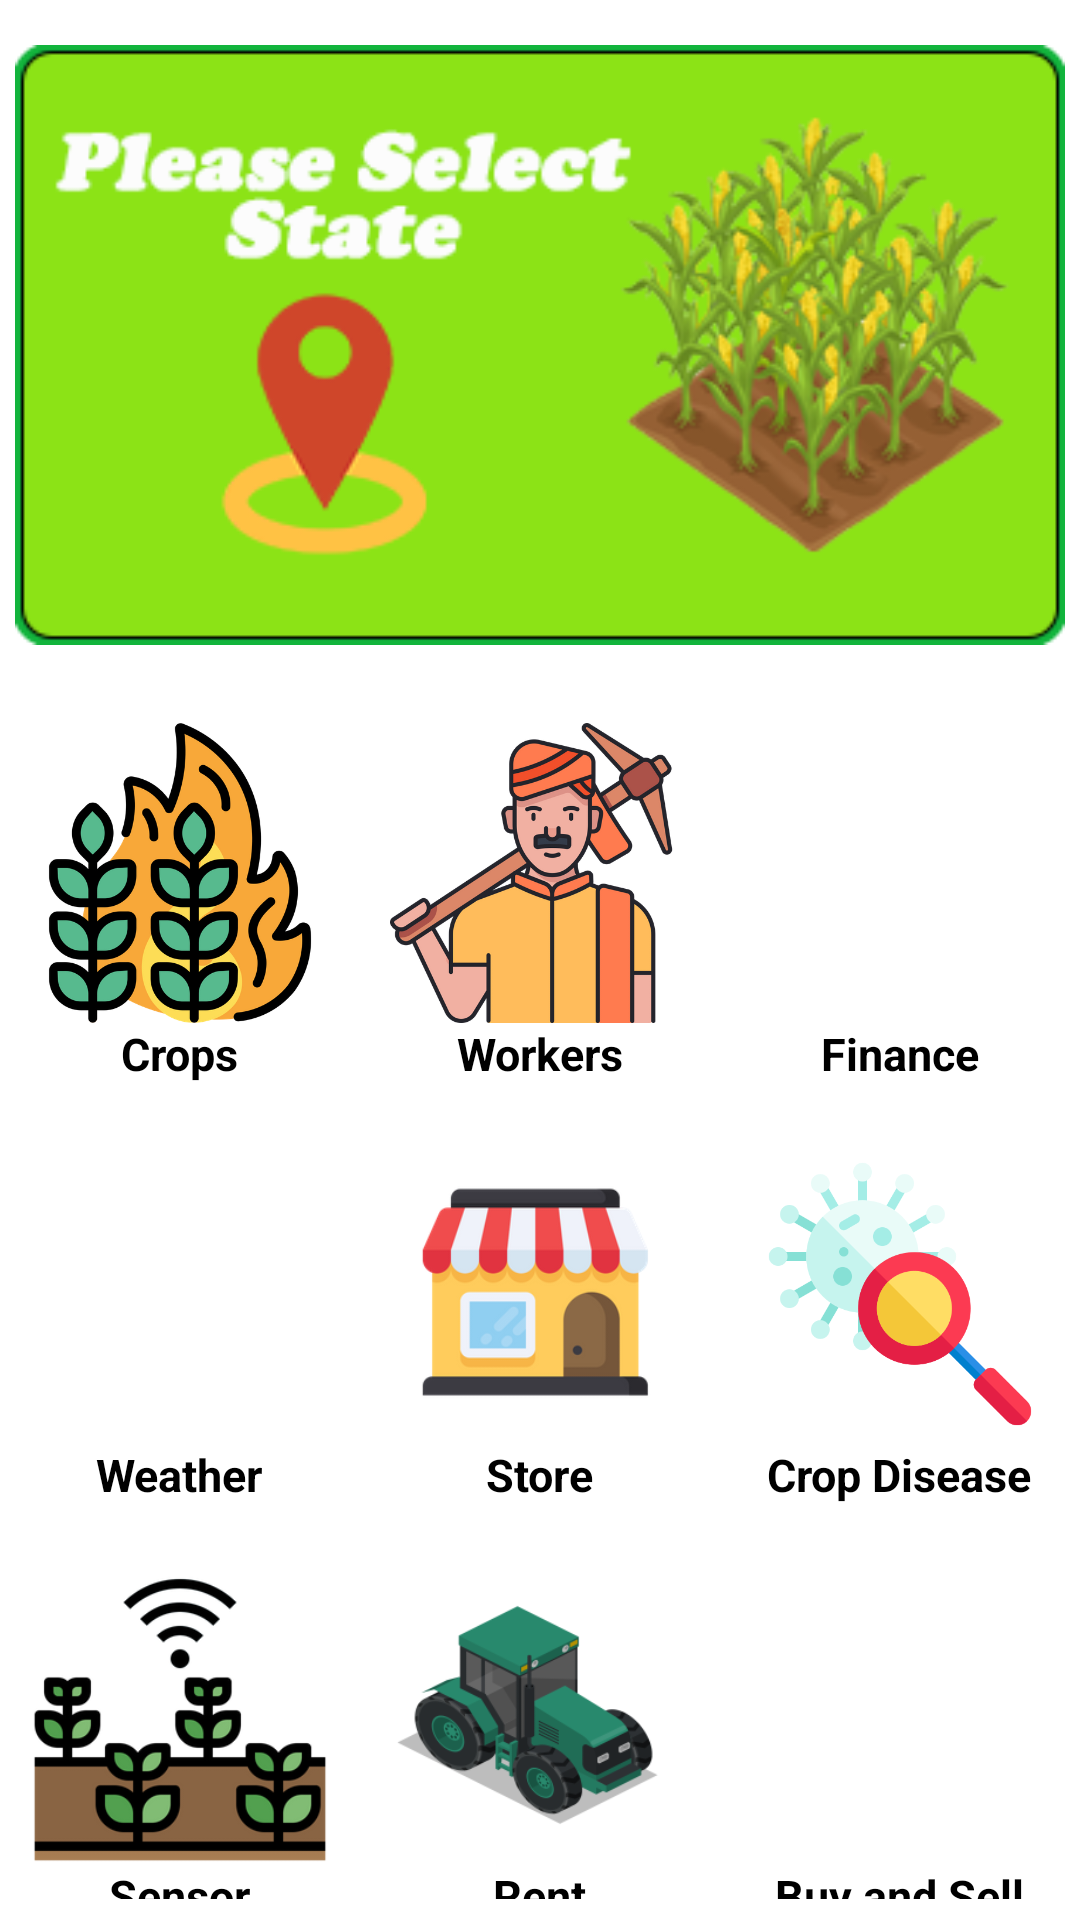

The Android layout XML behind this screen, and the referenced resources:
<!-- AndroidManifest.xml: application theme Theme.Agriculture -->
<!-- res/layout/fragment_home.xml -->
<?xml version="1.0" encoding="utf-8"?>
<LinearLayout
    xmlns:android="http://schemas.android.com/apk/res/android"
    xmlns:tools="http://schemas.android.com/tools"
    android:layout_width="match_parent"
    android:layout_height="match_parent"
    tools:context=".fragments.HomeFragment"
    android:layout_centerHorizontal="true"
    android:orientation="vertical"
    android:gravity="center_horizontal|center">

    <ImageView
        android:layout_width="350dp"
        android:layout_height="200dp"
        android:id="@+id/location1"
        android:layout_marginTop="15dp"
        android:background="@drawable/location"/>

    <LinearLayout
        android:layout_width="wrap_content"
        android:layout_height="wrap_content"
        android:layout_marginTop="26dp">

        <LinearLayout
            android:layout_width="wrap_content"
            android:layout_height="wrap_content"
            android:gravity="center_horizontal"
            android:orientation="vertical">

            <ImageView
                android:id="@+id/crop1"
                android:layout_width="100dp"
                android:layout_height="100dp"
                android:src="@drawable/crops" />

            <TextView
                android:layout_width="wrap_content"
                android:layout_height="wrap_content"
                android:text="@string/crops"
                android:textSize="15sp"
                android:textStyle="bold"
                android:textColor="@color/black"/>

        </LinearLayout>

        <LinearLayout
            android:layout_width="wrap_content"
            android:layout_height="wrap_content"
            android:layout_marginLeft="20dp"
            android:gravity="center_horizontal"
            android:orientation="vertical">

            <ImageView
                android:id="@+id/farmers1"
                android:layout_width="100dp"
                android:layout_height="100dp"
                android:src="@drawable/farmer" />

            <TextView
                android:layout_width="wrap_content"
                android:layout_height="wrap_content"
                android:text="@string/workers"
                android:textSize="15sp"
                android:textStyle="bold"
                android:textColor="@color/black"/>

        </LinearLayout>
        <LinearLayout
            android:layout_width="wrap_content"
            android:layout_height="wrap_content"
            android:layout_marginLeft="20dp"
            android:gravity="center_horizontal"
            android:orientation="vertical">

            <ImageView
                android:layout_width="100dp"
                android:layout_height="100dp"
                android:src="@drawable/investment"
                android:id="@+id/invest"/>
            <TextView
                android:layout_width="wrap_content"
                android:layout_height="wrap_content"
                android:text="@string/Finance"
                android:textSize="15sp"
                android:textStyle="bold"
                android:textColor="@color/black"/>

        </LinearLayout>

    </LinearLayout>

    <LinearLayout
        android:layout_width="wrap_content"
        android:layout_height="wrap_content"
        android:layout_marginTop="20dp">

        <LinearLayout
            android:layout_width="wrap_content"
            android:layout_height="wrap_content"
            android:orientation="vertical"
            android:gravity="center_horizontal">

            <ImageView
                android:layout_width="100dp"
                android:layout_height="100dp"
                android:src="@drawable/sunny"
                android:id="@+id/rains" />
            <TextView
                android:layout_width="wrap_content"
                android:layout_height="wrap_content"
                android:text="Weather"
                android:textStyle="bold"
                android:textSize="15sp"
                android:textColor="@color/black"/>

        </LinearLayout>
        <LinearLayout
            android:layout_width="wrap_content"
            android:layout_height="wrap_content"
            android:orientation="vertical"
            android:gravity="center_horizontal"
            android:layout_marginLeft="20dp">

            <ImageView
                android:layout_width="100dp"
                android:layout_height="100dp"
                android:src="@drawable/store"
                android:id="@+id/stores" />
            <TextView
                android:layout_width="wrap_content"
                android:layout_height="wrap_content"
                android:text="@string/store"
                android:textStyle="bold"
                android:textSize="15sp"
                android:textColor="@color/black"/>
        </LinearLayout>
        <LinearLayout
            android:layout_width="wrap_content"
            android:layout_height="wrap_content"
            android:orientation="vertical"
            android:gravity="center_horizontal"
            android:layout_marginLeft="20dp">

            <ImageView
                android:layout_width="100dp"
                android:layout_height="100dp"
                android:src="@drawable/virus_scan"
                android:id="@+id/scan"/>
            <TextView
                android:layout_width="wrap_content"
                android:layout_height="wrap_content"
                android:text="@string/disease"
                android:textStyle="bold"
                android:textSize="15sp"
                android:textColor="@color/black"/>
        </LinearLayout>


    </LinearLayout>
    <LinearLayout
        android:layout_width="wrap_content"
        android:layout_height="wrap_content"
        android:layout_marginTop="20dp"
        android:layout_marginBottom="7dp">

        <LinearLayout
            android:layout_width="wrap_content"
            android:layout_height="wrap_content"
            android:orientation="vertical"
            android:gravity="center_horizontal">

            <ImageView
                android:layout_width="100dp"
                android:layout_height="100dp"
                android:background="@drawable/sensors"
                android:id="@+id/sensor1"/>
            <TextView
                android:layout_width="wrap_content"
                android:layout_height="wrap_content"
                android:text="@string/sensors"
                android:textStyle="bold"
                android:textSize="15sp"
                android:textColor="@color/black"/>
        </LinearLayout>

        <LinearLayout
            android:layout_width="wrap_content"
            android:layout_height="wrap_content"
            android:orientation="vertical"
            android:gravity="center_horizontal"
            android:layout_marginLeft="20dp">

            <ImageView
                android:layout_width="100dp"
                android:layout_height="100dp"
                android:src="@drawable/tractor"
                android:id="@+id/rent1"/>
            <TextView
                android:layout_width="wrap_content"
                android:layout_height="wrap_content"
                android:text="@string/rent"
                android:textStyle="bold"
                android:textSize="15sp"
                android:textColor="@color/black"/>
        </LinearLayout>
        <LinearLayout
            android:layout_width="wrap_content"
            android:layout_height="wrap_content"
            android:orientation="vertical"
            android:gravity="center_horizontal"
            android:layout_marginLeft="20dp">

            <ImageView
                android:layout_width="100dp"
                android:layout_height="100dp"
                android:src="@drawable/buy"
                android:id="@+id/buy01"/>
            <TextView
                android:layout_width="wrap_content"
                android:layout_height="wrap_content"
                android:text="@string/buy"
                android:textStyle="bold"
                android:textSize="15sp"
                android:textColor="@color/black"/>
        </LinearLayout>
    </LinearLayout>


</LinearLayout>
<!-- resources referenced by this layout -->
<resources>
  <color name="black">#FF000000</color>
  <!-- drawable crops: png bitmap (drawable, 79508 bytes) -->
  <!-- drawable farmer: png bitmap (drawable, 91149 bytes) -->
  <!-- drawable location: png bitmap (drawable, 43355 bytes) -->
  <!-- drawable sensors: png bitmap (drawable, 15298 bytes) -->
  <!-- drawable store: png bitmap (drawable, 12522 bytes) -->
  <!-- drawable tractor: png bitmap (drawable, 14889 bytes) -->
  <!-- drawable virus_scan: png bitmap (drawable, 26459 bytes) -->
  <string name="Finance">Finance</string>
  <string name="buy">Buy and Sell</string>
  <string name="crops">Crops</string>
  <string name="disease">Crop Disease</string>
  <string name="rent">Rent</string>
  <string name="sensors">Sensor</string>
  <string name="store">Store</string>
  <string name="workers">Workers</string>
  <style name="Theme.Agriculture" parent="Base.Theme.Agriculture" />
  <style name="Base.Theme.Agriculture" parent="Theme.MaterialComponents.DayNight.NoActionBar">
          <item name="colorPrimary">@color/black</item>
          <item name="colorPrimaryVariant">#fff</item>
          <item name="android:textColorPrimary">#fff</item>
          <item name="android:statusBarColor">#23D82A</item>        
          
      </style>
</resources>
